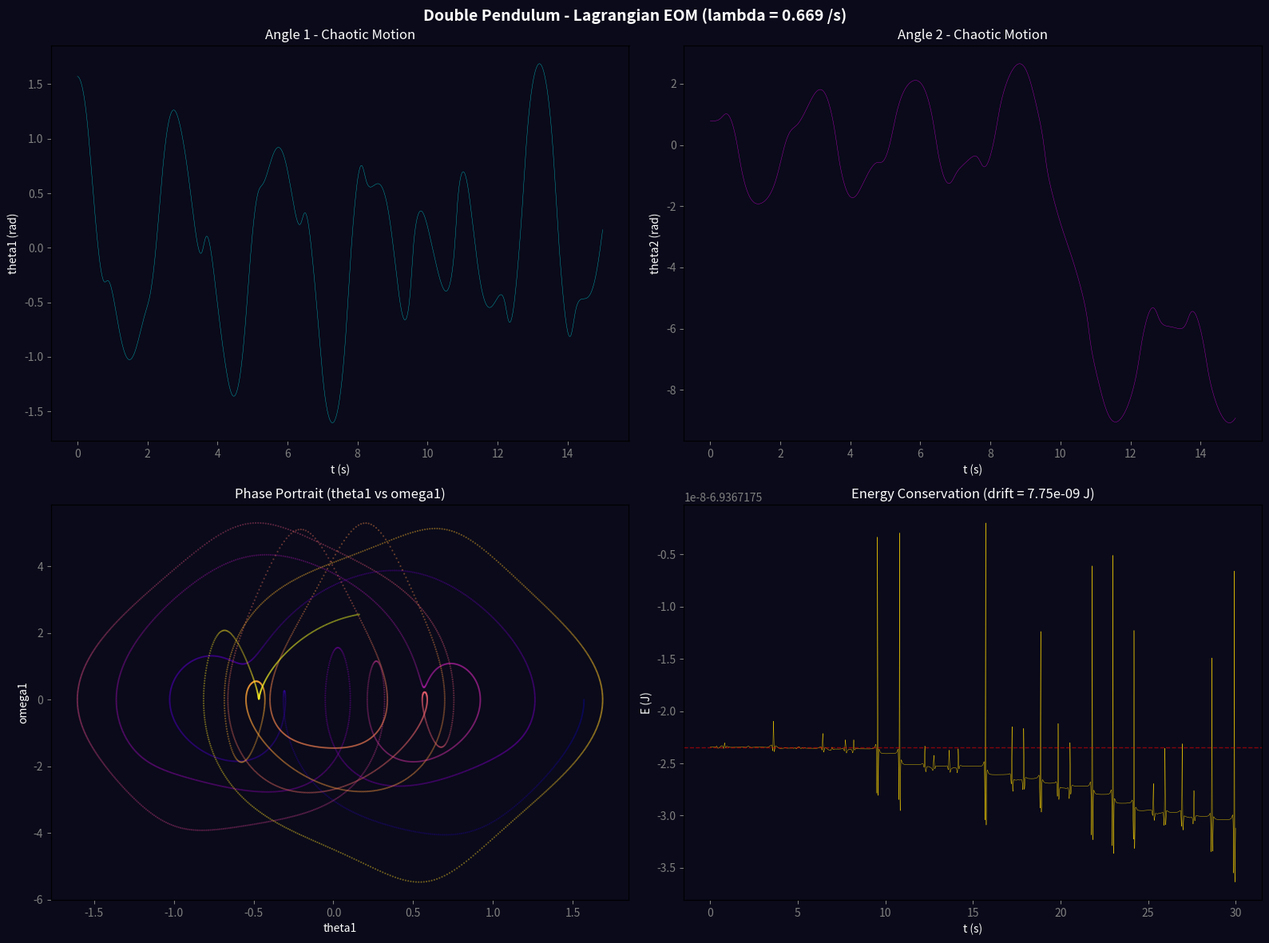
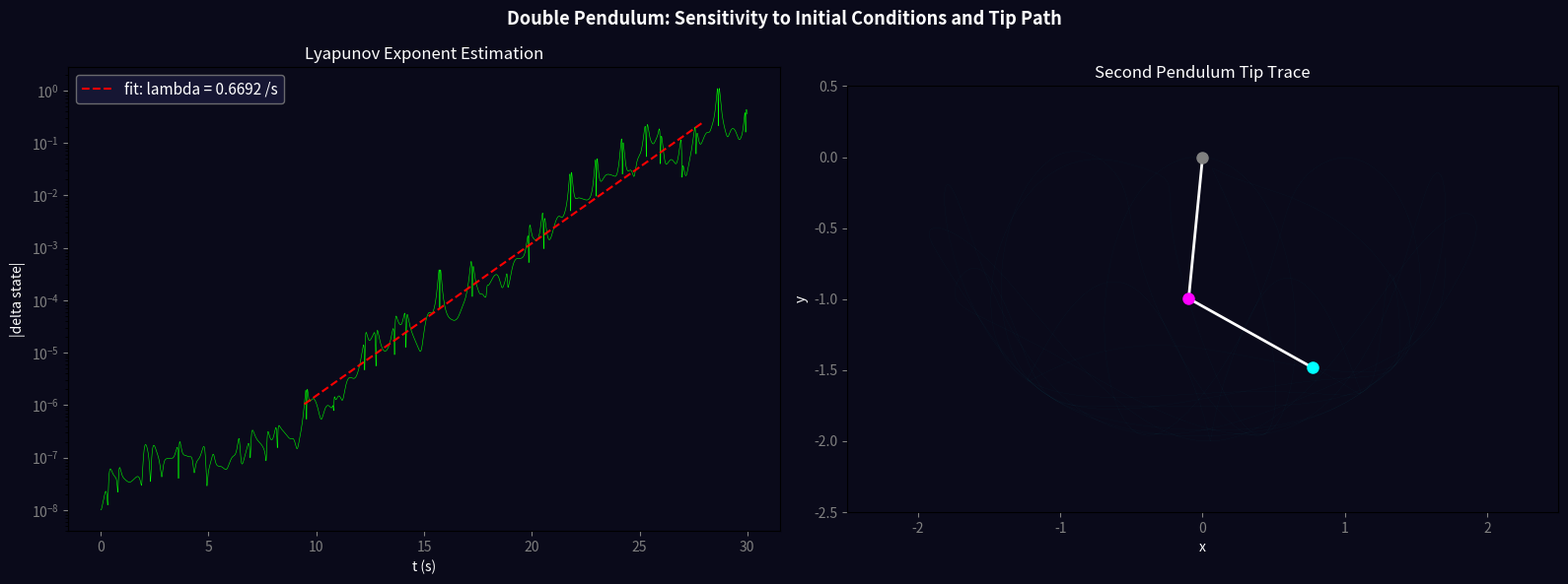

Write Python code to recreate these figures, in order.
import matplotlib
matplotlib.use('Agg')
import numpy as np
import matplotlib.pyplot as plt
import json

def derivatives(state, g=9.81, L=1.0, m=1.0):
    th1, th2, w1, w2 = state
    delta = th1 - th2
    sd = np.sin(delta)
    cd = np.cos(delta)
    det = 2.0 - cd**2
    b1 = -sd * w2**2 - 2.0*(g/L)*np.sin(th1)
    b2 =  sd * w1**2 - (g/L)*np.sin(th2)
    a1 = (1.0 * b1 - cd * b2) / det
    a2 = (2.0 * b2 - cd * b1) / det
    return np.array([w1, w2, a1, a2])

def energy(state, g=9.81, L=1.0, m=1.0):
    th1, th2, w1, w2 = state
    T = m*L**2*(w1**2 + 0.5*w2**2 + w1*w2*np.cos(th1-th2))
    V = -m*g*L*(2*np.cos(th1) + np.cos(th2))
    return T + V

def rk4_step(state, dt, g=9.81, L=1.0):
    k1 = derivatives(state, g, L)
    k2 = derivatives(state + 0.5*dt*k1, g, L)
    k3 = derivatives(state + 0.5*dt*k2, g, L)
    k4 = derivatives(state + dt*k3, g, L)
    return state + (dt/6) * (k1 + 2*k2 + 2*k3 + k4)

print("Simulating double pendulum (Lagrangian EOM)...")
dt = 0.001
n_steps = 30000

state1 = np.array([np.pi/2, np.pi/4, 0.0, 0.0])
state2 = state1 + np.array([1e-8, 0, 0, 0])

traj1 = np.zeros((n_steps, 4))
traj2 = np.zeros((n_steps, 4))
traj1[0] = state1
traj2[0] = state2

E0 = energy(state1)
E_vals = np.zeros(n_steps)
E_vals[0] = E0
divergence = np.zeros(n_steps)
divergence[0] = np.linalg.norm(state2 - state1)

for i in range(1, n_steps):
    state1 = rk4_step(state1, dt)
    state2 = rk4_step(state2, dt)
    traj1[i] = state1
    traj2[i] = state2
    E_vals[i] = energy(state1)
    divergence[i] = np.linalg.norm(state2 - state1)

drift = abs(E_vals[-1] - E_vals[0])
print(f"Energy: E0={E0:.6f}, drift={drift:.6e} ({drift/abs(E0)*100:.6f}%)")

t_arr = np.arange(n_steps) * dt
log_div = np.log(divergence + 1e-30)
mask = (divergence > 1e-6) & (divergence < 1e-1)
if np.sum(mask) > 50:
    coeffs = np.polyfit(t_arr[mask], log_div[mask], 1)
    lyapunov = coeffs[0]
else:
    lyapunov = 0.0
    coeffs = None
print(f"Lyapunov exponent: lambda = {lyapunov:.4f} /s")

# Plot 1: Dynamics
fig, axes = plt.subplots(2, 2, figsize=(16, 12))
fig.patch.set_facecolor('#0a0a1a')

t_plot = np.arange(min(15000, n_steps)) * dt

ax = axes[0, 0]
ax.set_facecolor('#0a0a1a')
ax.plot(t_plot, traj1[:15000, 0], color='cyan', linewidth=0.3, alpha=0.7)
ax.set_xlabel('t (s)', color='white')
ax.set_ylabel('theta1 (rad)', color='white')
ax.set_title('Angle 1 - Chaotic Motion', color='white', fontsize=12)
ax.tick_params(colors='gray')

ax = axes[0, 1]
ax.set_facecolor('#0a0a1a')
ax.plot(t_plot, traj1[:15000, 1], color='magenta', linewidth=0.3, alpha=0.7)
ax.set_xlabel('t (s)', color='white')
ax.set_ylabel('theta2 (rad)', color='white')
ax.set_title('Angle 2 - Chaotic Motion', color='white', fontsize=12)
ax.tick_params(colors='gray')

ax = axes[1, 0]
ax.set_facecolor('#0a0a1a')
sub = 15000
colors = np.arange(sub)[::3] / sub
ax.scatter(traj1[:sub:3, 0], traj1[:sub:3, 2], s=0.3, c=colors, cmap='plasma', alpha=0.4)
ax.set_xlabel('theta1', color='white')
ax.set_ylabel('omega1', color='white')
ax.set_title('Phase Portrait (theta1 vs omega1)', color='white', fontsize=12)
ax.tick_params(colors='gray')

ax = axes[1, 1]
ax.set_facecolor('#0a0a1a')
ax.plot(t_arr, E_vals, color='gold', linewidth=0.3)
ax.axhline(y=E0, color='red', linewidth=1, alpha=0.5, linestyle='--')
ax.set_xlabel('t (s)', color='white')
ax.set_ylabel('E (J)', color='white')
ax.set_title(f'Energy Conservation (drift = {drift:.2e} J)', color='white', fontsize=12)
ax.tick_params(colors='gray')

plt.suptitle(f'Double Pendulum - Lagrangian EOM (lambda = {lyapunov:.3f} /s)',
             fontsize=14, color='white', fontweight='bold')
plt.tight_layout()
plt.savefig('double_pendulum_dynamics.png', dpi=150, bbox_inches='tight', facecolor='#0a0a1a')
print("Saved double_pendulum_dynamics.png")

# Plot 2: Lyapunov and tip trace
fig2, axes2 = plt.subplots(1, 2, figsize=(16, 6))
fig2.patch.set_facecolor('#0a0a1a')

ax = axes2[0]
ax.set_facecolor('#0a0a1a')
ax.semilogy(t_arr, divergence, color='lime', linewidth=0.4)
if coeffs is not None:
    fit_y = np.exp(coeffs[0] * t_arr[mask] + coeffs[1])
    ax.semilogy(t_arr[mask], fit_y, 'r--', linewidth=1.5, label=f'fit: lambda = {lyapunov:.4f} /s')
    ax.legend(facecolor='#1a1a3a', edgecolor='gray', labelcolor='white', fontsize=11)
ax.set_xlabel('t (s)', color='white')
ax.set_ylabel('|delta state|', color='white')
ax.set_title('Lyapunov Exponent Estimation', color='white', fontsize=12)
ax.tick_params(colors='gray')

ax = axes2[1]
ax.set_facecolor('#0a0a1a')
L = 1.0
sub_n = min(20000, n_steps)
th1 = traj1[:sub_n, 0]
th2 = traj1[:sub_n, 1]
x1 = L * np.sin(th1)
y1 = -L * np.cos(th1)
x2 = x1 + L * np.sin(th2)
y2 = y1 - L * np.cos(th2)
ax.plot(x2, y2, color='cyan', linewidth=0.08, alpha=0.15)
ax.plot([0, x1[-1]], [0, y1[-1]], 'w-', linewidth=2)
ax.plot([x1[-1], x2[-1]], [y1[-1], y2[-1]], 'w-', linewidth=2)
ax.plot(0, 0, 'o', color='gray', markersize=8)
ax.plot(x1[-1], y1[-1], 'o', color='magenta', markersize=8)
ax.plot(x2[-1], y2[-1], 'o', color='cyan', markersize=8)
ax.set_xlim(-2.5, 2.5)
ax.set_ylim(-2.5, 0.5)
ax.set_aspect('equal')
ax.set_xlabel('x', color='white')
ax.set_ylabel('y', color='white')
ax.set_title('Second Pendulum Tip Trace', color='white', fontsize=12)
ax.tick_params(colors='gray')

plt.suptitle('Double Pendulum: Sensitivity to Initial Conditions and Tip Path',
             fontsize=13, color='white', fontweight='bold')
plt.tight_layout()
plt.savefig('double_pendulum_lyapunov.png', dpi=150, bbox_inches='tight', facecolor='#0a0a1a')
print("Saved double_pendulum_lyapunov.png")

data = {
    "system": "Double Pendulum (equal masses m=1, equal lengths L=1)",
    "parameters": {"g": 9.81, "L": 1.0, "m": 1.0, "dt": dt, "n_steps": n_steps, "integrator": "RK4"},
    "initial_conditions": {"theta1": float(np.pi/2), "theta2": float(np.pi/4), "omega1": 0.0, "omega2": 0.0},
    "lyapunov_exponent": float(lyapunov),
    "energy": {"initial": float(E0), "final": float(E_vals[-1]), "drift": float(drift)},
    "description": "Classic chaotic Hamiltonian system with 2 DOF. EOM derived from Lagrangian. Positive Lyapunov exponent confirms deterministic chaos."
}
with open('double_pendulum_data.json', 'w') as f:
    json.dump(data, f, indent=2)
print("Saved double_pendulum_data.json")
print("Done!")
